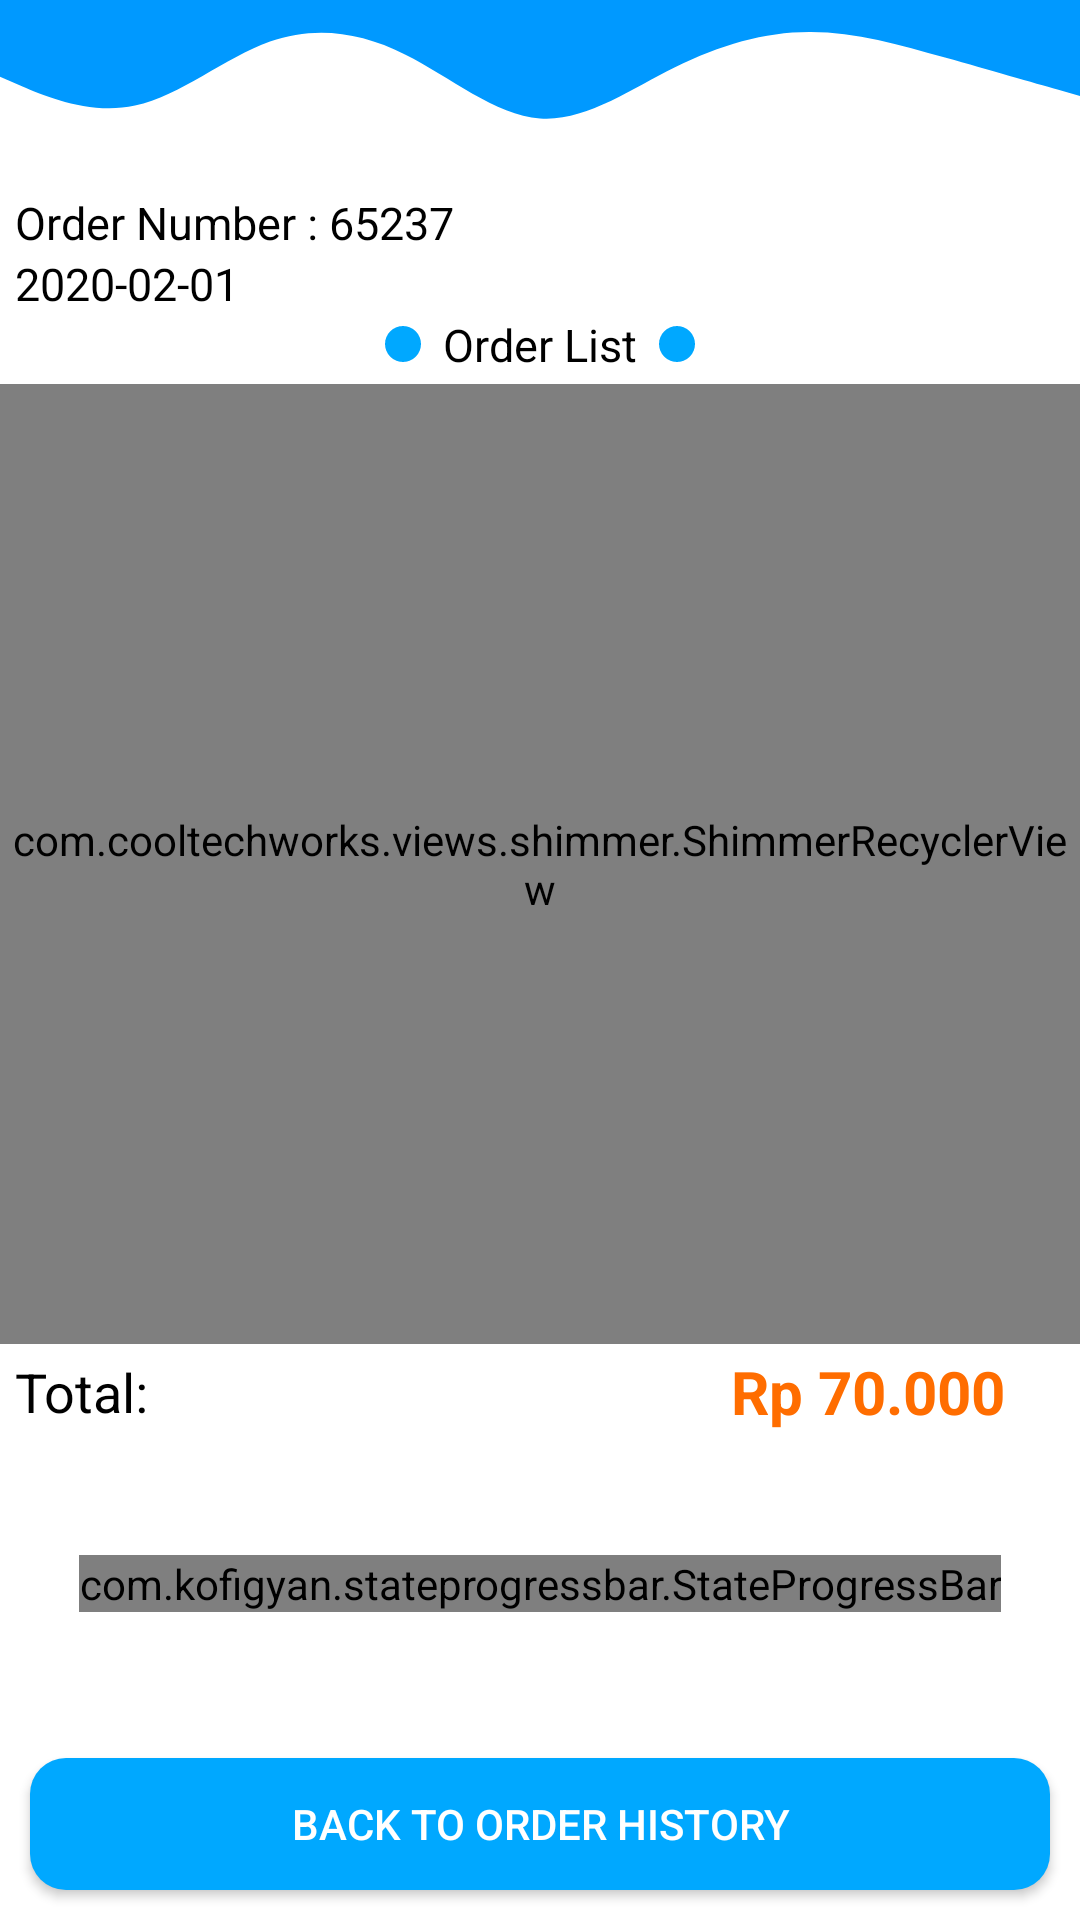

Here is an Android app screen rendered from its layout file. Give the layout XML and the strings, colors and styles it references.
<!-- AndroidManifest.xml: application theme AppTheme -->
<!-- res/layout/activity_detail_order.xml -->
<?xml version="1.0" encoding="utf-8"?>
<LinearLayout xmlns:android="http://schemas.android.com/apk/res/android"
    xmlns:app="http://schemas.android.com/apk/res-auto"
    xmlns:tools="http://schemas.android.com/tools"
    android:layout_width="match_parent"
    android:layout_height="match_parent"
    android:orientation="vertical"
    android:weightSum="10"
    android:background="#fff"
    tools:context=".detail_order">


    <RelativeLayout
        android:layout_width="match_parent"
        android:layout_height="0dp"
        android:layout_weight="1">
        <ImageView
            android:layout_width="match_parent"
            android:layout_height="match_parent"
            android:background="@drawable/ic_waves_detail">

        </ImageView>
    </RelativeLayout>
    <RelativeLayout
        android:layout_width="match_parent"
        android:layout_height="0dp"
        android:layout_weight="1">
        <TextView
            android:layout_width="wrap_content"
            android:layout_height="wrap_content"
            android:textSize="15sp"
            android:layout_marginLeft="5dp"
            android:textColor="#000"
            android:id="@+id/order_number"
            android:text="Order Number : 65237"
            android:drawableLeft="@drawable/order_number_icon">

        </TextView>
        <TextView
            android:layout_width="wrap_content"
            android:layout_height="wrap_content"
            android:textSize="15sp"
            android:layout_marginLeft="5dp"
            android:textColor="#000"
            android:layout_below="@+id/order_number"
            android:id="@+id/order_date"
            android:text="2020-02-01"
            android:drawableLeft="@drawable/calendar">
        </TextView>
        <TextView
            android:layout_width="wrap_content"
            android:layout_height="wrap_content"
            android:textSize="15sp"
            android:textColor="#000"
            android:layout_centerHorizontal="true"
            android:layout_below="@+id/order_date"
            android:id="@+id/order_listssa"
            android:drawableLeft="@drawable/active_dot"
            android:text="  Order List  "
            android:drawableRight="@drawable/active_dot">
        </TextView>
        <Button
            android:layout_width="wrap_content"
            android:layout_height="wrap_content"
            android:text="CANCLE"
            android:background="@drawable/roundedbutton3"
            android:layout_marginRight="10dp"
            android:textColor="#000"
            android:id="@+id/btn_cancle"
            android:visibility="gone"
            android:layout_centerVertical="true"
            android:layout_alignParentRight="true">

        </Button>
    </RelativeLayout>
    <RelativeLayout
        android:layout_width="match_parent"
        android:layout_height="0dp"
        android:layout_weight="5">
        <com.cooltechworks.views.shimmer.ShimmerRecyclerView
            android:id="@+id/shimmer_recycler_view"
            android:layout_width="match_parent"
            android:layout_height="match_parent"
            app:shimmer_demo_child_count="4"
            app:shimmer_demo_grid_child_count="1"
            app:shimmer_demo_layout="@layout/grid_list_shimmer_detail_order"
            app:shimmer_demo_layout_manager_type="linear_vertical"
            app:shimmer_demo_angle="20"
            >

        </com.cooltechworks.views.shimmer.ShimmerRecyclerView>
        <androidx.recyclerview.widget.RecyclerView
            android:visibility="gone"
            android:id="@+id/gridView_order"
            android:layout_width="match_parent"
            android:layout_height="match_parent">

        </androidx.recyclerview.widget.RecyclerView>
    </RelativeLayout>
    <RelativeLayout
        android:layout_width="match_parent"
        android:layout_height="0dp"
        android:layout_weight="0.5">
        <TextView
            android:layout_width="wrap_content"
            android:layout_height="wrap_content"
            android:textColor="#000"
            android:layout_centerVertical="true"
            android:layout_marginLeft="5dp"
            android:textSize="18sp"
            android:text="Total:">

        </TextView>
        <TextView
            android:layout_width="wrap_content"
            android:layout_height="wrap_content"
            android:id="@+id/total"
            android:textSize="20sp"
            android:textColor="#FF6D00"
            android:textStyle="bold"
            android:layout_centerVertical="true"
            android:layout_marginRight="25dp"
            android:layout_alignParentRight="true"
            android:text="Rp 70.000">

        </TextView>
    </RelativeLayout>
    <RelativeLayout
        android:layout_width="match_parent"
        android:layout_height="0dp"
        android:layout_weight="1.5">
        <com.kofigyan.stateprogressbar.StateProgressBar
            android:id="@+id/your_state_progress_bar_id"
            android:layout_width="wrap_content"
            android:layout_height="wrap_content"
            app:spb_currentStateNumber="one"
            app:spb_stateBackgroundColor="#BDBDBD"
            android:layout_centerInParent="true"
            app:spb_stateForegroundColor="@color/colorAccent"
            app:spb_stateNumberBackgroundColor="#808080"
            app:spb_stateNumberForegroundColor="#eeeeee"
            app:spb_currentStateDescriptionColor="@color/colorAccent"
            app:spb_stateDescriptionColor="#808080"
            app:spb_maxStateNumber="three"/>
    </RelativeLayout>



    <RelativeLayout
        android:layout_width="match_parent"
        android:layout_height="0dp"
        android:layout_weight="1">
        <Button
            android:background="@drawable/roundedbutton"
            android:layout_width="match_parent"
            android:textColor="#fff"
            android:layout_margin="10dp"
            android:id="@+id/back_order"
            android:layout_height="match_parent"
            android:text="Back To Order History">

        </Button>
    </RelativeLayout>
</LinearLayout>
<!-- res/layout/grid_list_shimmer_detail_order.xml (included above) -->
<?xml version="1.0" encoding="utf-8"?>
<LinearLayout xmlns:android="http://schemas.android.com/apk/res/android"
    xmlns:app="http://schemas.android.com/apk/res-auto"
    android:orientation="vertical"
    android:layout_width="match_parent"
    android:layout_height="wrap_content">

    <LinearLayout
        android:layout_width="match_parent"
        android:layout_height="75dp"
        android:orientation="vertical">
        <androidx.cardview.widget.CardView
            android:layout_margin="10dp"
            app:cardElevation="10dp"
            android:id="@+id/item_order"
            android:layout_width="match_parent"
            android:layout_height="match_parent">
            <LinearLayout
                android:layout_width="match_parent"
                android:layout_height="match_parent"
                android:weightSum="10"
                android:orientation="horizontal">
                <RelativeLayout
                    android:layout_width="0dp"
                    android:layout_height="wrap_content"
                    android:layout_weight="2">
                    <ImageView
                        android:layout_width="match_parent"
                        android:layout_height="match_parent"
                        android:background="#E3F2FD">
                    </ImageView>
                </RelativeLayout>
                <RelativeLayout
                    android:layout_width="0dp"
                    android:layout_weight="3.5"
                    android:layout_height="match_parent">
                    <TextView
                        android:layout_marginTop="5dp"
                        android:layout_width="match_parent"
                        android:layout_marginLeft="5dp"
                        android:layout_marginRight="5dp"
                        android:layout_height="wrap_content"
                        android:textAlignment="center"
                        android:background="#FAF7F7"
                        android:textColor="#000"
                        android:id="@+id/product_name">
                    </TextView>
                    <TextView
                        android:layout_width="match_parent"
                        android:layout_marginLeft="5dp"
                        android:layout_marginTop="2dp"
                        android:layout_marginRight="5dp"
                        android:layout_height="wrap_content"
                        android:textAlignment="center"
                        android:layout_below="@+id/product_name"
                        android:background="#FAF7F7"
                        android:textColor="#000"
                        >
                    </TextView>
                </RelativeLayout>
                <RelativeLayout
                    android:layout_width="0dp"
                    android:layout_weight="1.5"
                    android:layout_height="match_parent">
                    <TextView
                        android:layout_width="25dp"
                        android:layout_height="wrap_content"
                        android:textAlignment="center"
                        android:layout_centerInParent="true"
                        android:background="#E8F5E9"
                        android:textSize="10sp"
                        android:textColor="#4CAF50"
                        android:textStyle="bold"
                        android:id="@+id/qty">
                    </TextView>
                </RelativeLayout>
                <RelativeLayout
                    android:layout_width="0dp"
                    android:layout_weight="3"
                    android:layout_height="match_parent">
                    <TextView
                        android:layout_width="match_parent"
                        android:layout_height="wrap_content"
                        android:layout_margin="10dp"
                        android:textAlignment="center"
                        android:layout_centerInParent="true"
                        android:background="#FFE0B2"
                        android:textColor="#FF6D00"
                        android:textSize="17sp"
                        android:textStyle="bold"
                        android:id="@+id/price">
                    </TextView>
                </RelativeLayout>

            </LinearLayout>

        </androidx.cardview.widget.CardView>
    </LinearLayout>
</LinearLayout>
<!-- resources referenced by this layout -->
<resources>
  <color name="colorAccent">#fbc531</color>
  <!-- drawable active_dot (drawable) -->
  <?xml version="1.0" encoding="utf-8"?>
  <shape xmlns:android="http://schemas.android.com/apk/res/android"
      android:shape="oval" android:useLevel="true"
      android:dither="true">
  
      <size android:height="12dip" android:width="12dip"/>
      <solid android:color="@color/button"/>
  </shape>
  <!-- drawable ic_waves_detail (drawable) -->
  <vector xmlns:android="http://schemas.android.com/apk/res/android"
      android:width="1440dp"
      android:height="320dp"
      android:viewportWidth="1440"
      android:viewportHeight="320">
    <path
        android:pathData="M0,128L30,144C60,160 120,192 180,176C240,160 300,96 360,69.3C420,43 480,53 540,90.7C600,128 660,192 720,197.3C780,203 840,149 900,112C960,75 1020,53 1080,53.3C1140,53 1200,75 1260,96C1320,117 1380,139 1410,149.3L1440,160L1440,0L1410,0C1380,0 1320,0 1260,0C1200,0 1140,0 1080,0C1020,0 960,0 900,0C840,0 780,0 720,0C660,0 600,0 540,0C480,0 420,0 360,0C300,0 240,0 180,0C120,0 60,0 30,0L0,0Z"
        android:fillColor="#0099ff"
        android:fillAlpha="1"/>
  </vector>
  <!-- drawable roundedbutton (drawable) -->
  <?xml version="1.0" encoding="utf-8"?>
  <shape android:shape="rectangle"
      xmlns:android="http://schemas.android.com/apk/res/android">
      <solid android:color="@color/button"/>
      <corners android:radius="12dp"/>
  </shape>
  <!-- drawable roundedbutton3 (drawable) -->
  <?xml version="1.0" encoding="utf-8"?>
  <shape android:shape="rectangle"
      xmlns:android="http://schemas.android.com/apk/res/android">
      <solid android:color="#fbc531"/>
      <corners android:radius="12dp"/>
  </shape>
  <style name="AppTheme" parent="Theme.AppCompat.Light.NoActionBar">
          
          <item name="colorPrimary">@color/colorPrimary</item>
          <item name="colorPrimaryDark">@color/colorPrimaryDark</item>
          <item name="colorAccent">@color/colorAccent</item>
  
      </style>
  <color name="button">#00a8ff</color>
  <color name="colorPrimary">#0099ff</color>
  <color name="colorPrimaryDark">#0099ff</color>
</resources>
